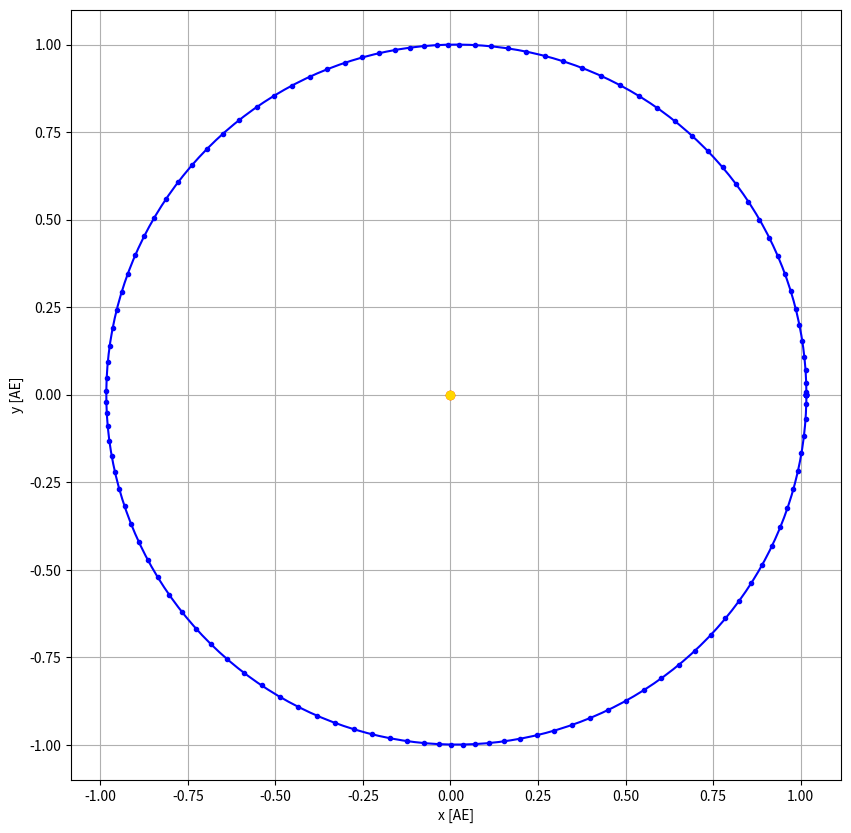

This figure's Python source:
import numpy as np
import matplotlib as mpl
import matplotlib.pyplot as plt
import scipy.integrate
from matplotlib.animation import FuncAnimation

# Simulation of a planetary orbit assuming that the sun is resting

day = 24 * 60 * 60  # [s]
year = 365.25 * day  # [s]

# astronomical unit [m]
# The initial conditions can be determined at the point furthest from the sun, aphelion
AU = 1.495978707e11  # represents the mean distance between earth and sun.

# scaling factor for the speed and the acceleration of the earth, shown later as vector arro in animation
# displaying acceleration and speed
scal_a = 20  # [m/s**2]
scal_v = 1e-5  # [m/s]

# Simulation duration T and displayed increment dt [s]
T = 1 * year
dt = 1 * day
M = 1.9885e30  # mass of sun
G = 6.674e-11  # Gravity constant
r0 = np.array([152.10e9, 0.0])  # initial position of planet
v0 = np.array([0.0, 29.29e3])  # initial speed of the planet


# the force function received by ipv
def dgl(t, u):
    r, v = np.split(u, 2)
    a = - G * M * r / np.linalg.norm(r) ** 3
    return np.concatenate([v, a])


# position vector at time t=0
u0 = np.concatenate((r0, v0))

# equation of motion
result = scipy.integrate.solve_ivp(dgl, [0, T], u0, rtol=1e-9, dense_output=True)

t_s = result.t
r_s, v_s = np.split(result.y, 2)

# calculate the interpolation on a grid
t = np.arange(0, np.max(t_s), dt)
r, v = np.split(result.sol(t), 2)

fig = plt.figure(figsize=(16, 10))
ax = fig.add_subplot(1, 1, 1)
ax.set_xlabel('x [AE]')
ax.set_ylabel('y [AE]')
# ax.set_xlim(-0.2, 1.1)
# ax.set_ylim(-0.6, 0.6)
ax.set_aspect('equal')
ax.grid()

# plot trajectories of celestial bodies
ax.plot(r_s[0] / AU, r_s[1] / AU, '.b')
ax.plot(r[0] / AU, r[1] / AU, '-b')

# Generate dot plots for the positions of the celestial bodies.
planet, = ax.plot([0], [0], 'o', color='red')
sun, = ax.plot([0], [0], 'o', color='gold')

# Create two arrows for the acceleration vectors
style = mpl.patches.ArrowStyle.Simple(head_length=6, head_width=3)
arrow_a = mpl.patches.FancyArrowPatch((0, 0), (0, 0), color='black', arrowstyle=style)
arrow_v = mpl.patches.FancyArrowPatch((0, 0), (0, 0), color='red', arrowstyle=style)

# add the arrow to the axes
ax.add_artist(arrow_a)
ax.add_artist(arrow_v)

# add a text field to indicate the elapsed time
text_t = ax.text(0.01, 0.95, '', color='blue', transform=ax.transAxes)


# Add a text field to indicate the elapsed time
def update(n):
    # Update the position of the celestial body
    planet.set_data(r[:, n] / AU)

    # Calculate the instantaneous acceleration and update it
    u = np.concatenate((r[:, n], v[:, n]))

    u_point = dgl(t[n], u)
    # result array split into two equal halves with np.split and
    # the second half=[1] containing the Acceleration vector is selected.
    a = np.split(u_point, 2)[1]

    arrow_a.set_positions(r[:, n] / AU, r[:, n] / AU + scal_a * a)
    arrow_v.set_positions(r[:, n] / AU,  r[:, n] / AU + scal_v * v[:, n])

    # Update the text field for the time
    text_t.set_text(f't = {t[n] / day:.0f} d')
    return planet, arrow_v, arrow_a, text_t


# Create the animation object and start the animation.
ani = mpl.animation.FuncAnimation(fig, update, interval=30, frames=t.size)
plt.show()
